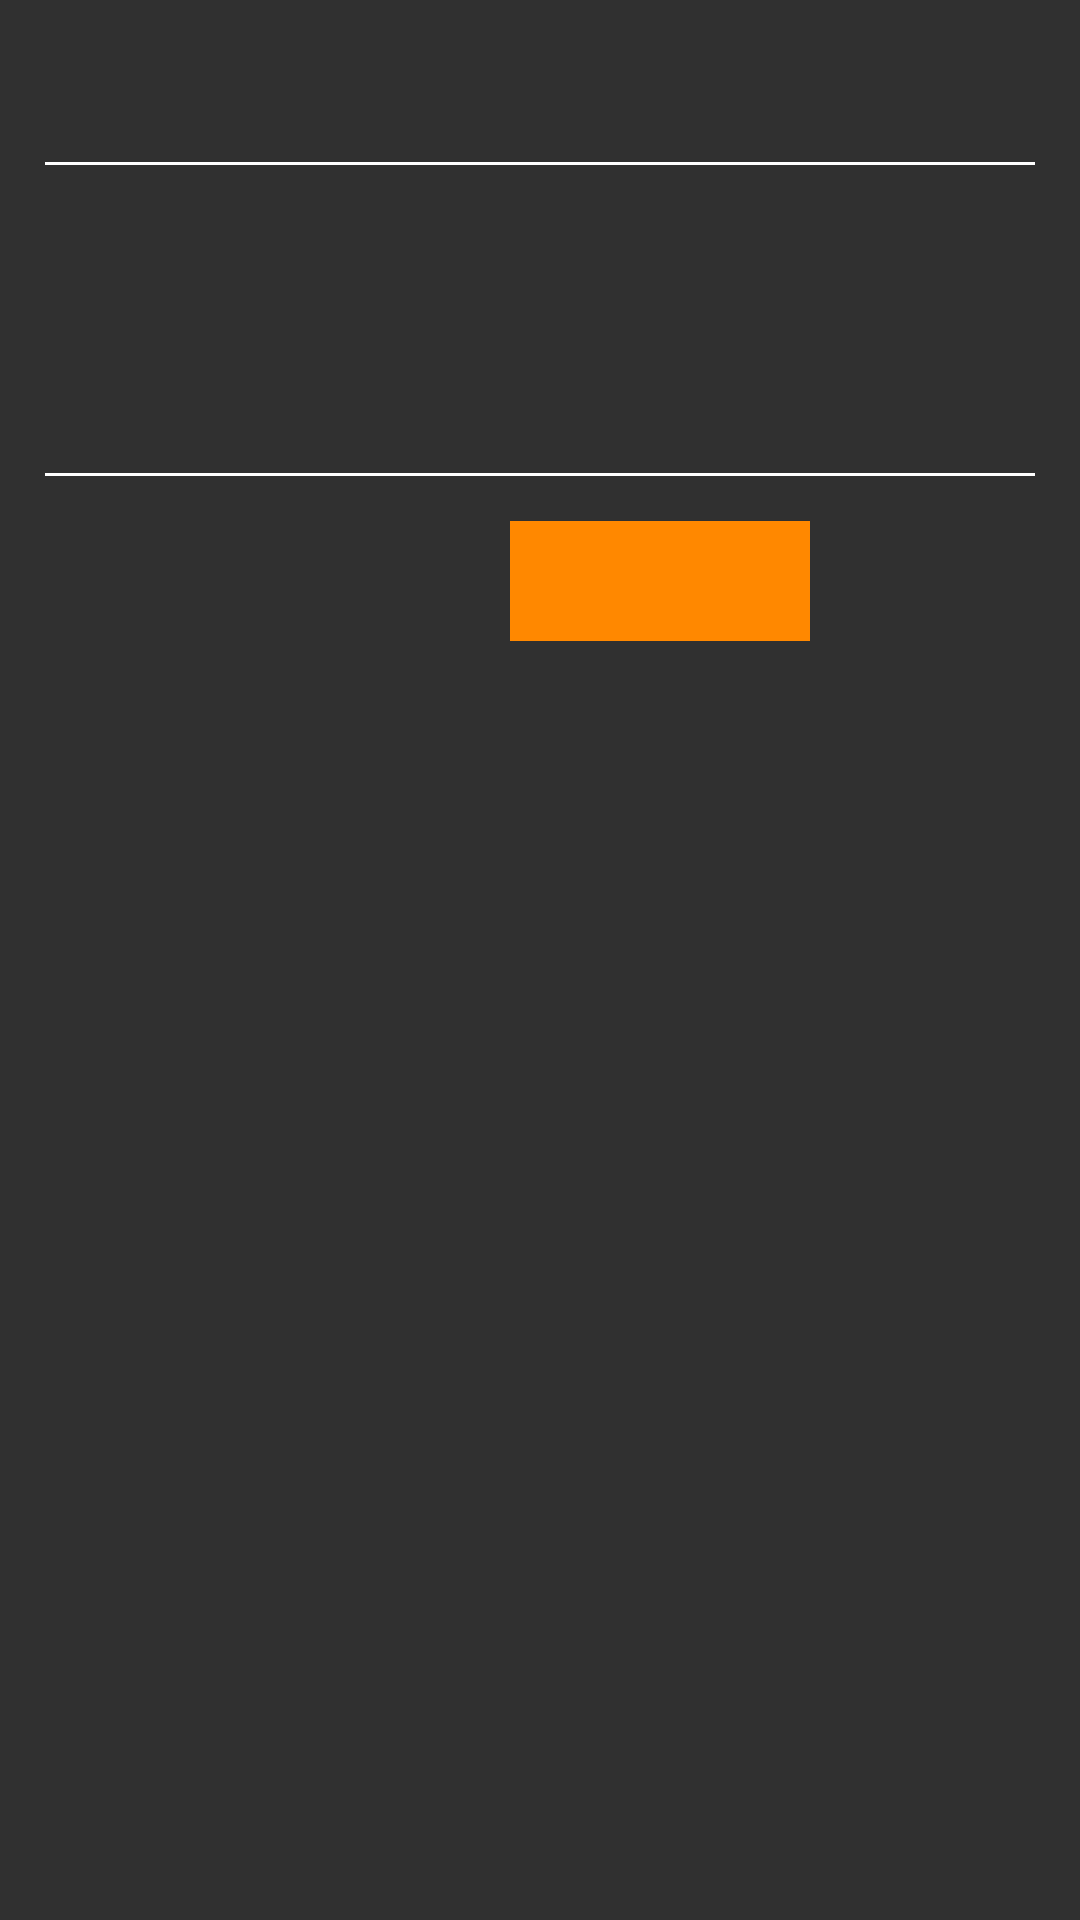

Write the Android layout XML for this screen, with the resource values it uses.
<!-- AndroidManifest.xml: application theme AppTheme -->
<!-- res/layout/view_dialbox_erreur_connection_out.xml -->
<?xml version="1.0" encoding="utf-8"?>
<LinearLayout xmlns:android="http://schemas.android.com/apk/res/android"
    xmlns:tools="http://schemas.android.com/tools"
    android:id="@+id/cadllMain"
    android:layout_width="wrap_content"
    android:layout_height="wrap_content"
    android:background="@color/background_material_dark_1"
    android:orientation="vertical"
    tools:ignore="ButtonOrder" >

    <FrameLayout
        android:layout_width="fill_parent"
        android:layout_height="wrap_content" >

        <TextView
            android:layout_width="wrap_content"
            android:layout_height="wrap_content"
            android:padding="10dp"
            android:text="@string/titre_dialbox_erreur_internet"
            android:textColor="@color/common_google_signin_btn_text_dark_default" />

    </FrameLayout>

    <LinearLayout
        android:orientation="horizontal"
        android:layout_width="match_parent"
        android:layout_height="wrap_content"
        android:layout_margin="15dp">

        <View
            android:layout_width="match_parent"
            android:layout_height="1dp"
            android:background="@android:color/background_light"/>

    </LinearLayout>

    <View
        android:layout_width="fill_parent"
        android:layout_height="1dp"
        android:layout_marginLeft="3dp"
        android:layout_marginRight="3dp"
        android:textColor="@color/common_google_signin_btn_text_dark_default" />

    <TextView
        android:layout_width="wrap_content"
        android:layout_height="wrap_content"
        android:lines="3"
        android:padding="10dp"
        android:text="@string/text_dialbox_erreur_internet"
        android:textColor="@color/common_google_signin_btn_text_dark_default" />

    <LinearLayout
        android:orientation="horizontal"
        android:layout_width="match_parent"
        android:layout_height="wrap_content"
        android:layout_margin="15dp">

        <View
            android:layout_width="match_parent"
            android:layout_height="1dp"
            android:background="@android:color/background_light"/>

    </LinearLayout>

    <LinearLayout
        android:layout_width="wrap_content"
        android:layout_height="wrap_content"
        android:gravity="center_horizontal"
        android:orientation="horizontal"
        android:layout_marginLeft="170dp"
        android:layout_marginBottom="10dp">

        <Button
            android:id="@+id/close_modal_connection"
            android:layout_width="100dp"
            android:layout_height="40dp"
            android:background="@color/colorSecondary"
            android:text="@android:string/ok"
            android:textColor="@color/common_google_signin_btn_text_dark_default" />

    </LinearLayout>

</LinearLayout>
<!-- resources referenced by this layout -->
<resources>
  <color name="background_material_dark_1">#303030</color>
  <color name="colorSecondary">#ff8800</color>
  <string name="text_dialbox_erreur_internet">Vous n\'êtes pas connecté à internet veuillez réessayer ultérieurement</string>
  <string name="titre_dialbox_erreur_internet">Connection</string>
  <style name="AppTheme" parent="Theme.AppCompat.Light.DarkActionBar">
          
          <item name="colorPrimary">@color/primary_material_dark</item>
          <item name="colorPrimaryDark">@color/primary_dark_material_dark</item>
          <item name="colorAccent">@color/accent_material_dark</item>
          
          <item name="android:colorBackground">@color/background_material_dark_1</item>
          <item name="android:textColorPrimary">@color/cast_expanded_controller_text_color</item>
          <item name="android:textColorSecondary">@color/cast_expanded_controller_text_color</item>
          <item name="android:windowBackground">?android:attr/colorBackground</item>
          <item name="android:textColorTertiary">@color/cast_expanded_controller_text_color</item>
          <item name="android:fastScrollTextColor">@color/cast_expanded_controller_text_color</item>
          <item name="android:textColorLink">@color/cast_expanded_controller_text_color</item>
          <item name="android:textColorHint">@color/cast_expanded_controller_text_color</item>
          <item name="android:actionMenuTextColor">@color/cast_expanded_controller_text_color</item>
          <item name="android:textColor">@color/cast_expanded_controller_text_color</item>
      </style>
</resources>
